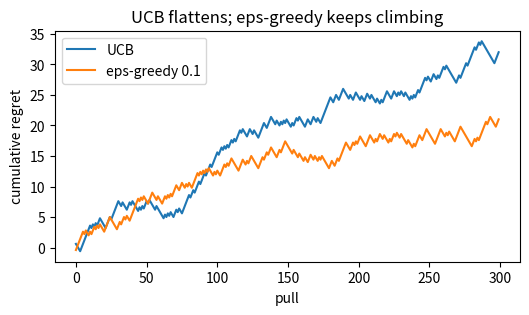

This chart was generated by the following Python code:
import numpy as np                              # array library, preinstalled on Colab

means = np.array([0.50, 0.60, 0.55])            # running averages
counts = np.array([40, 10, 50])                 # pulls so far
t = counts.sum()                                # 100 total pulls
bonus = np.sqrt(2 * np.log(t) / counts)         # shrink with evidence
index = means + bonus                           # UCB score per arm

for i in range(3):                              # print each arm
    print(i + 1, round(float(means[i]), 2), round(float(bonus[i]), 2), round(float(index[i]), 2))
print("pick", int(np.argmax(index)) + 1)        # arm 2, index 1.56

import matplotlib.pyplot as plt                 # plotting library, preinstalled on Colab

true_means = np.array([0.45, 0.60, 0.50])       # unknown to the policies
best = true_means.max()                         # 0.60
steps = 300                                     # horizon

def run(policy, eps=0.1, seed=0):               # one simulation
    rng = np.random.default_rng(seed)           # reproducible rewards
    n = np.zeros(3); q = np.zeros(3)            # counts and running means
    total, regret = 0.0, []                     # reward so far, regret trace
    for t in range(1, steps + 1):               # one pull per step
        if policy == "ucb":
            score = q + np.sqrt(2 * np.log(t) / np.maximum(n, 1))
            a = int(np.argmax(score))           # optimistic choice
        else:
            a = int(rng.integers(3)) if rng.random() < eps else int(np.argmax(q))
        r = float(rng.random() < true_means[a])  # 0/1 reward
        n[a] += 1                               # count the pull
        q[a] += (r - q[a]) / n[a]               # update running mean
        total += r                              # accumulate reward
        regret.append(t * best - total)         # what we gave up so far
    return np.array(regret)

plt.figure(figsize=(6, 3))                      # wide, short figure
plt.plot(run("ucb"), label="UCB")                # bonus-driven exploration
plt.plot(run("eps", 0.1), label="eps-greedy 0.1")  # fixed-rate exploration
plt.xlabel("pull")                              # x-axis
plt.ylabel("cumulative regret")                  # y-axis
plt.legend()                                    # name the lines
plt.title("UCB flattens; eps-greedy keeps climbing")   # takeaway
plt.show()                                      # render
